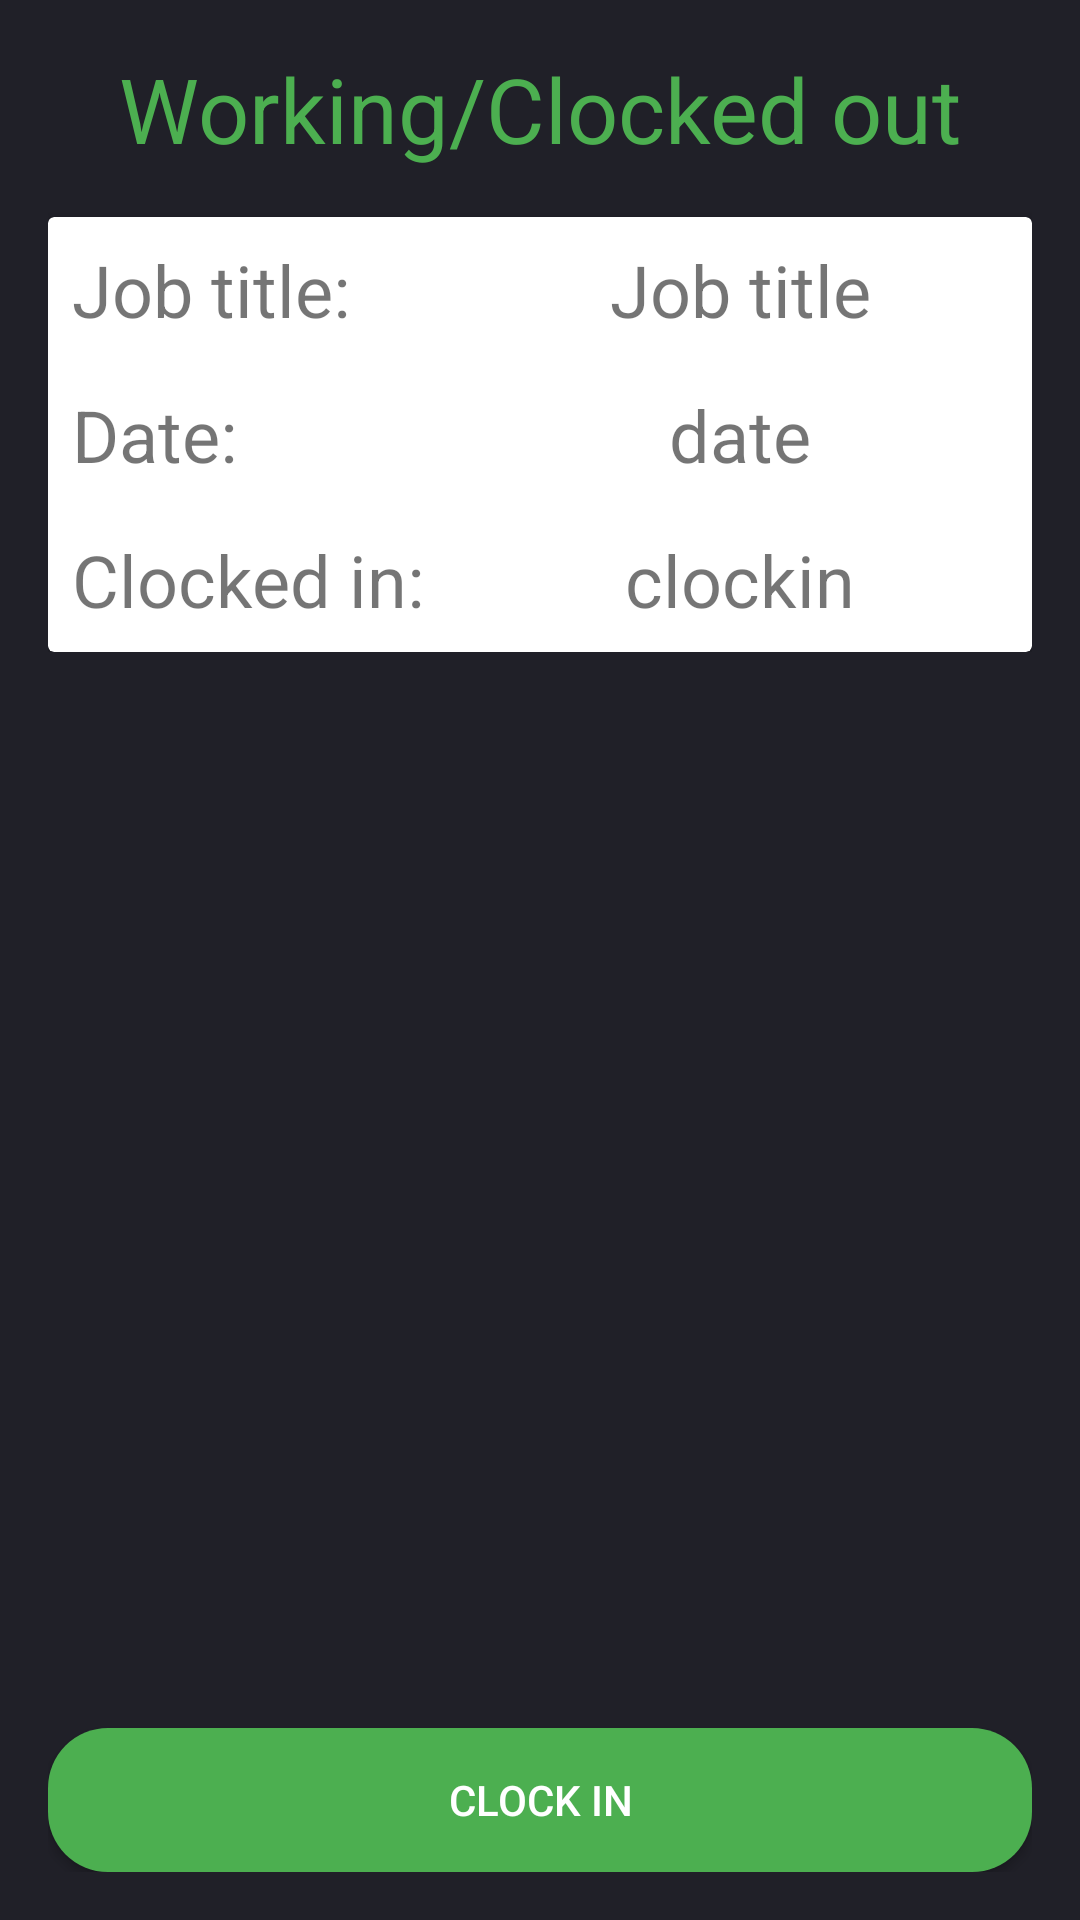

Produce the Android XML layout that renders to this screen, including the resource entries it uses.
<!-- AndroidManifest.xml: application theme AppTheme -->
<!-- res/layout/fragment_punchcard.xml -->
<?xml version="1.0" encoding="utf-8"?>
<RelativeLayout xmlns:android="http://schemas.android.com/apk/res/android"
    android:id="@+id/linearLayout"
    android:layout_width="match_parent"
    android:layout_height="match_parent"
    android:padding="16dp"
    android:orientation="vertical">

    <LinearLayout
        android:layout_width="match_parent"
        android:layout_height="wrap_content"
        android:orientation="vertical">

        <TextView
            android:id="@+id/working_indicator"
            android:layout_width="wrap_content"
            android:layout_height="wrap_content"
            android:layout_gravity="center_horizontal"
            android:text="@string/working_clocked_out_indicator_text"
            android:textColor="@color/colorGreenClockin"
            android:textSize="30sp"/>



        <android.support.v7.widget.CardView
            android:layout_width="match_parent"
            android:layout_height="wrap_content"
            android:layout_marginTop="16dp">

            <TableLayout
                android:layout_width="match_parent"
                android:layout_height="wrap_content"
                android:stretchColumns="2">

                <TableRow>

                    <TextView
                        android:layout_column="1"
                        android:padding="8dp"
                        android:text="@string/job_title_pc_title"
                        android:textSize="24sp" />

                    <TextView
                        android:id="@+id/job_title"
                        android:padding="8dp"
                        android:text="@string/job_title_pc_text"
                        android:textAlignment="center"
                        android:textSize="24sp" />
                </TableRow>

                <TableRow>

                    <TextView
                        android:layout_column="1"
                        android:padding="8dp"
                        android:text="@string/date_pc_title"
                        android:textSize="24sp" />

                    <TextView
                        android:id="@+id/date_stamp"
                        android:padding="8dp"
                        android:text="@string/date_pc_text"
                        android:textAlignment="center"
                        android:textSize="24sp" />
                </TableRow>

                <TableRow>

                    <TextView
                        android:layout_column="1"
                        android:padding="8dp"
                        android:text="@string/clocked_in_pc_title"
                        android:textSize="24sp" />

                    <TextView
                        android:id="@+id/clockinTime"
                        android:padding="8dp"
                        android:text="@string/clockin_pc_text"
                        android:textAlignment="center"
                        android:textSize="24sp" />
                </TableRow>

            </TableLayout>


        </android.support.v7.widget.CardView>


    </LinearLayout>


    <Button
        android:id="@+id/clockin_out_button"
        android:layout_width="match_parent"
        android:layout_height="wrap_content"
        android:layout_alignParentBottom="true"
        android:background="@drawable/clockin_button_background"
        android:foreground="?android:attr/selectableItemBackground"
        android:text="@string/clockin_text"
        android:textColor="@color/colorWhite"/>

</RelativeLayout>
<!-- resources referenced by this layout -->
<resources>
  <color name="colorGreenClockin">#4caf50</color>
  <color name="colorWhite">#ffffff</color>
  <!-- drawable clockin_button_background (drawable) -->
  <?xml version="1.0" encoding="utf-8"?>
  <shape xmlns:android="http://schemas.android.com/apk/res/android">
  
      <solid
          android:color="@color/colorGreenClockin"/>
  
      <corners
          android:radius="20dp"/>
  
  </shape>
  <string name="clocked_in_pc_title">Clocked in:</string>
  <string name="clockin_pc_text">clockin</string>
  <string name="clockin_text">Clock in</string>
  <string name="date_pc_text">date</string>
  <string name="date_pc_title">Date:</string>
  <string name="job_title_pc_text">Job title</string>
  <string name="job_title_pc_title">Job title:</string>
  <string name="working_clocked_out_indicator_text">Working/Clocked out</string>
  <style name="AppTheme" parent="Theme.AppCompat.Light.DarkActionBar">
          
          <item name="colorPrimary">@color/colorPrimary</item>
          <item name="colorPrimaryDark">@color/colorPrimaryDark</item>
          <item name="colorAccent">@color/colorAccent</item>
          <item name="android:windowBackground">@color/colorDarkGreyBackground</item>
      </style>
  <color name="colorPrimary">#3870B0</color>
  <color name="colorPrimaryDark">#3870B0</color>
  <color name="colorAccent">#3870B0</color>
  <color name="colorDarkGreyBackground">#202028</color>
</resources>
